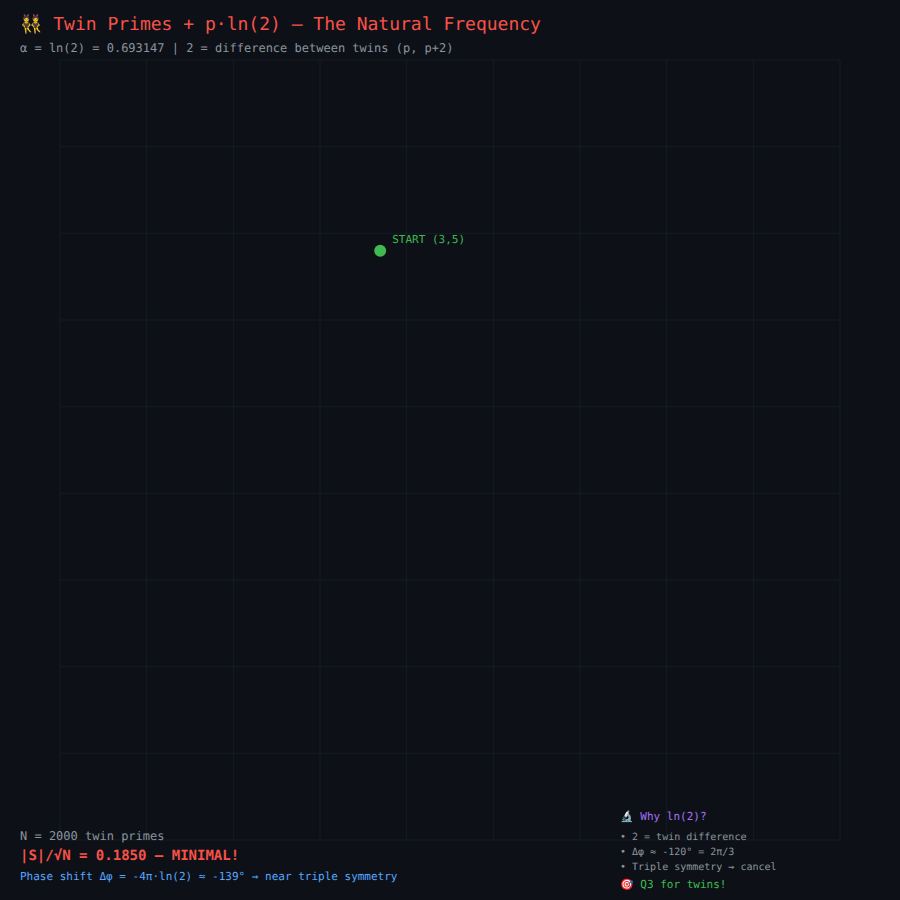
t = 0.00 s
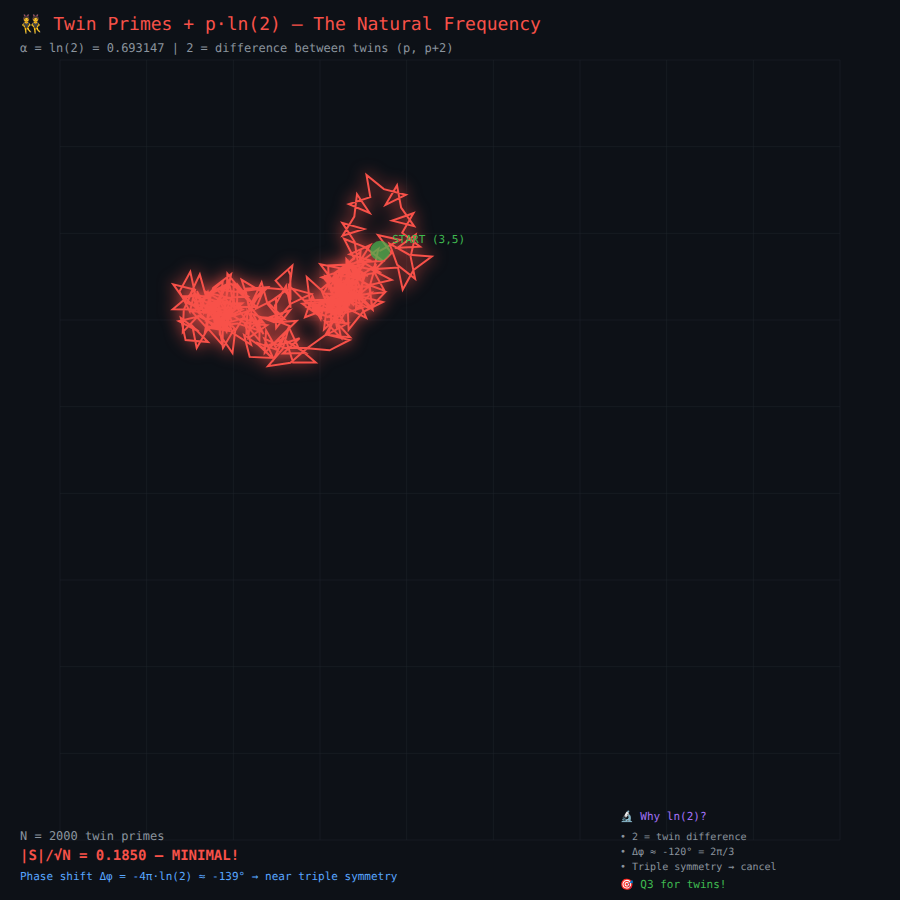
t = 1.50 s
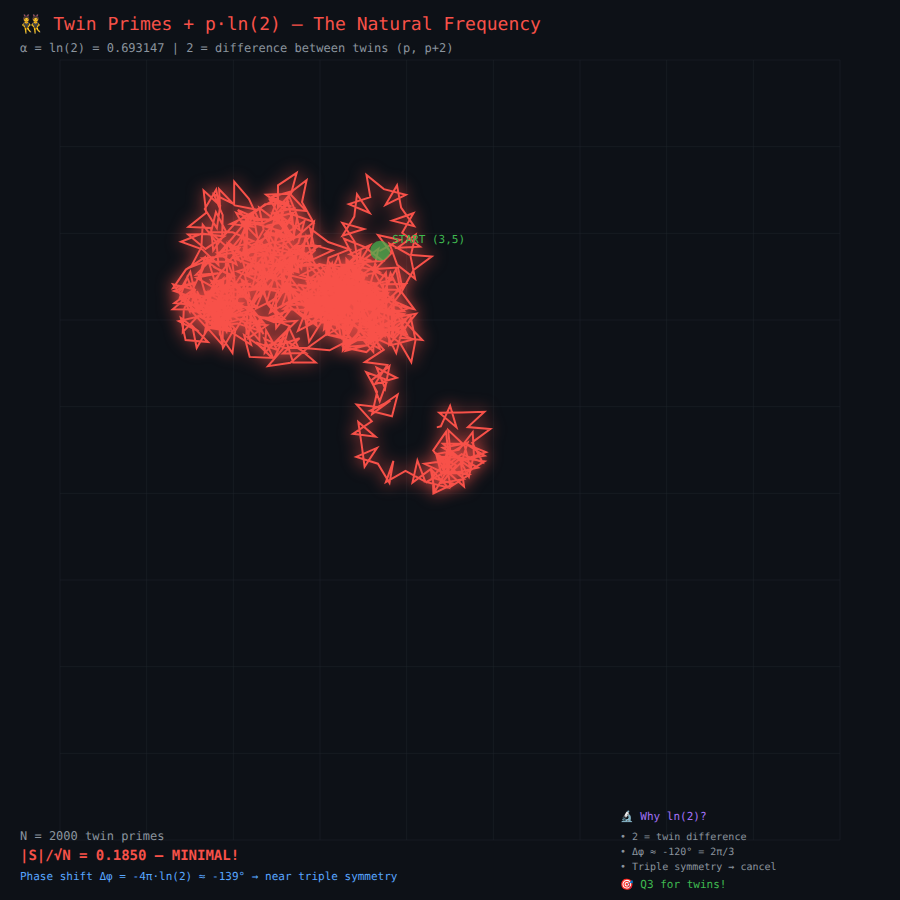
t = 4.50 s
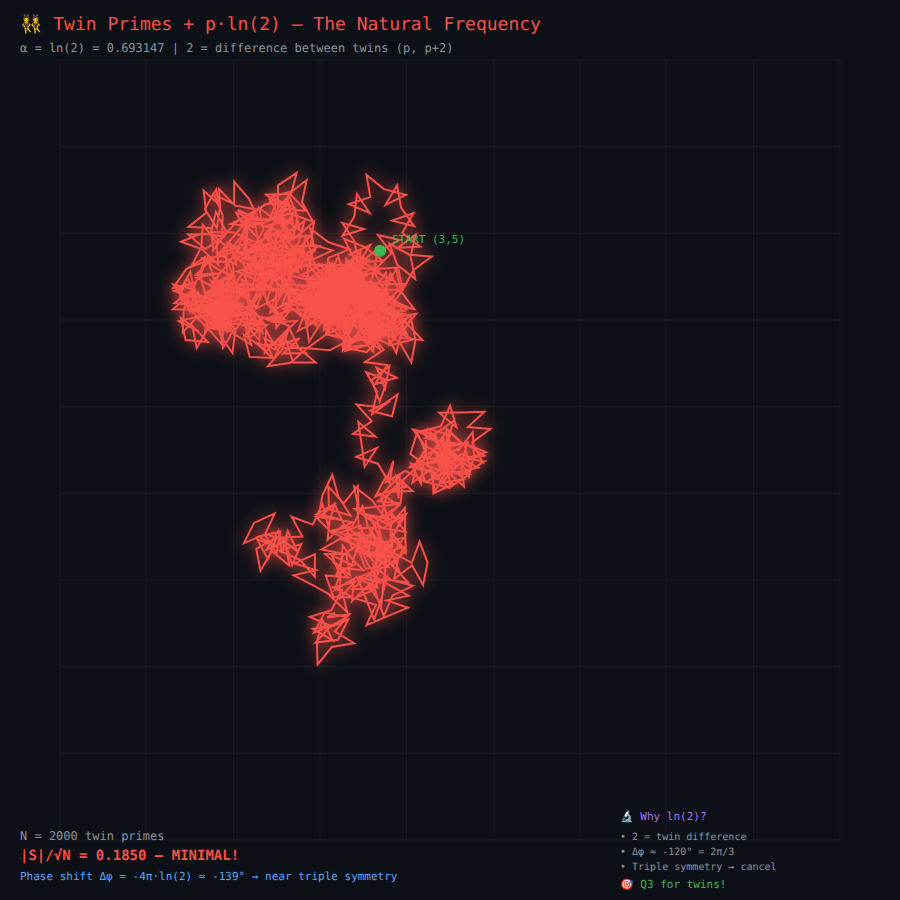
t = 6.00 s
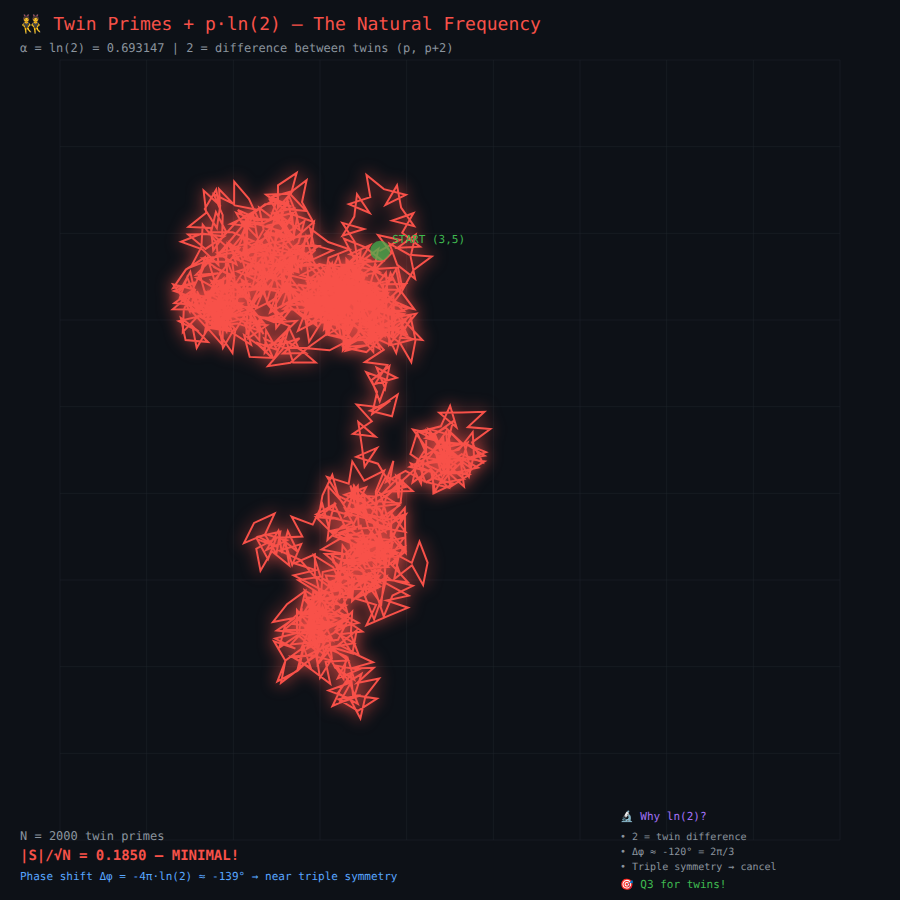
t = 7.50 s
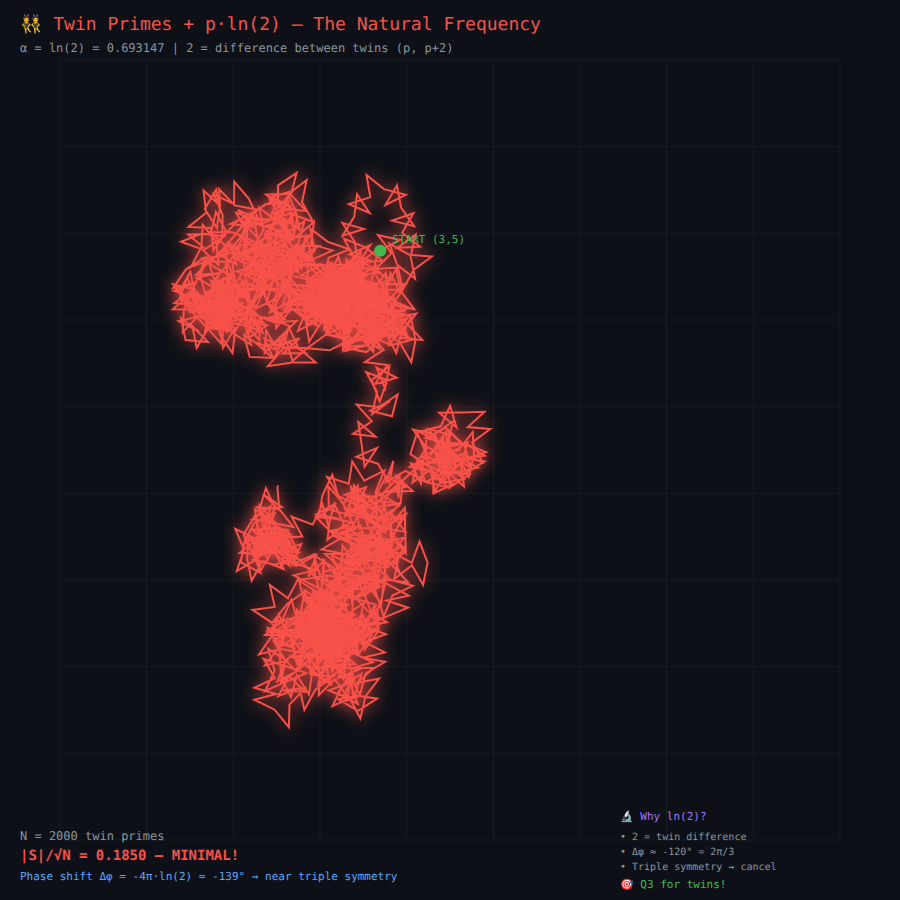
t = 10.00 s

The animated SVG that drew these frames (rendered in a browser with its animation timeline set to each time). Animation: 1 SMIL element (animate=1), 2 CSS @keyframes rules; frames cover the first 10.00 s, repeats indefinitely.

<svg width="900" height="900" xmlns="http://www.w3.org/2000/svg">
<style>
    .main-path {
        stroke-dasharray: 45138;
        stroke-dashoffset: 45138;
        animation: draw 12s ease-out forwards;
    }
    @keyframes draw {
        to { stroke-dashoffset: 0; }
    }
    .pulse {
        animation: pulse 1s ease-in-out infinite;
    }
    @keyframes pulse {
        0%, 100% { r: 6; opacity: 1; }
        50% { r: 10; opacity: 0.7; }
    }
    .glow {
        filter: drop-shadow(0 0 8px #f85149);
    }
    </style>
<rect width="100%" height="100%" fill="#0d1117"/>
<text x="20" y="30" font-family="monospace" font-size="18" fill="#f85149">👯 Twin Primes + p·ln(2) — The Natural Frequency</text>
<text x="20" y="52" font-family="monospace" font-size="12" fill="#8b949e">α = ln(2) = 0.693147 | 2 = difference between twins (p, p+2)</text>
<g stroke="#21262d" stroke-width="0.5">
<line x1="60.0" y1="60" x2="60.0" y2="840"/>
<line x1="60" y1="60.0" x2="840" y2="60.0"/>
<line x1="146.66666666666669" y1="60" x2="146.66666666666669" y2="840"/>
<line x1="60" y1="146.66666666666669" x2="840" y2="146.66666666666669"/>
<line x1="233.33333333333334" y1="60" x2="233.33333333333334" y2="840"/>
<line x1="60" y1="233.33333333333334" x2="840" y2="233.33333333333334"/>
<line x1="320.0" y1="60" x2="320.0" y2="840"/>
<line x1="60" y1="320.0" x2="840" y2="320.0"/>
<line x1="406.6666666666667" y1="60" x2="406.6666666666667" y2="840"/>
<line x1="60" y1="406.6666666666667" x2="840" y2="406.6666666666667"/>
<line x1="493.3333333333333" y1="60" x2="493.3333333333333" y2="840"/>
<line x1="60" y1="493.3333333333333" x2="840" y2="493.3333333333333"/>
<line x1="580.0" y1="60" x2="580.0" y2="840"/>
<line x1="60" y1="580.0" x2="840" y2="580.0"/>
<line x1="666.6666666666666" y1="60" x2="666.6666666666666" y2="840"/>
<line x1="60" y1="666.6666666666666" x2="840" y2="666.6666666666666"/>
<line x1="753.3333333333334" y1="60" x2="753.3333333333334" y2="840"/>
<line x1="60" y1="753.3333333333334" x2="840" y2="753.3333333333334"/>
<line x1="840.0" y1="60" x2="840.0" y2="840"/>
<line x1="60" y1="840.0" x2="840" y2="840.0"/>
</g>
<path class="main-path glow" d="M 380.2 250.7 L 400.0 239.9 L 378.0 235.1 L 391.5 253.2 L 375.5 269.1 L 398.0 267.6 L 402.7 289.6 L 413.6 269.9 L 431.7 256.5 L 409.2 254.7 L 389.5 243.7 L 397.2 264.9 L 415.1 278.7 L 410.6 256.6 L 415.7 234.6 L 397.5 247.8 L 420.0 246.7 L 402.2 232.8 L 413.5 213.2 L 392.2 220.6 L 414.1 226.1 L 401.1 207.6 L 397.0 185.4 L 385.6 204.8 L 405.8 194.8 L 383.9 189.1 L 366.5 174.9 L 370.3 197.1 L 348.9 204.1 L 369.6 212.9 L 357.0 194.2 L 354.3 216.6 L 342.5 235.8 L 364.0 229.0 L 342.3 222.9 L 354.7 241.8 L 358.1 264.1 L 370.2 245.0 L 349.7 254.4 L 371.3 260.7 L 349.0 263.8 L 367.9 276.1 L 347.6 266.3 L 356.5 287.1 L 356.0 309.6 L 371.2 292.9 L 349.4 298.6 L 369.6 308.6 L 385.1 292.2 L 362.6 294.5 L 344.3 281.3 L 349.5 303.2 L 357.1 282.0 L 337.5 293.0 L 326.8 312.9 L 347.9 304.9 L 339.9 283.8 L 332.1 304.9 L 336.9 327.0 L 347.7 307.2 L 348.6 329.7 L 362.7 312.1 L 382.9 302.0 L 361.0 296.4 L 363.5 274.0 L 346.9 289.4 L 369.2 285.5 L 349.9 273.9 L 338.1 293.1 L 359.6 286.3 L 350.4 265.7 L 343.9 287.3 L 328.9 304.2 L 351.3 301.2 L 368.5 286.7 L 346.0 286.3 L 325.6 276.6 L 334.6 297.3 L 338.4 275.1 L 321.0 289.4 L 329.6 310.3 L 336.7 288.9 L 353.0 304.5 L 351.0 282.1 L 364.4 263.9 L 342.3 268.8 L 320.3 264.2 L 333.9 282.2 L 338.7 304.2 L 349.5 284.4 L 347.9 261.9 L 334.4 279.9 L 350.7 264.4 L 328.2 265.4 L 329.1 287.9 L 343.2 270.3 L 321.7 277.4 L 342.6 286.1 L 337.0 307.9 L 355.5 295.1 L 372.7 309.8 L 369.3 287.4 L 375.6 265.8 L 356.6 278.0 L 334.3 274.7 L 349.0 291.8 L 346.1 269.5 L 333.6 288.3 L 352.4 300.8 L 346.4 279.1 L 333.6 297.6 L 355.5 292.0 L 371.8 307.6 L 369.7 285.1 L 391.6 279.9 L 371.6 269.5 L 349.5 264.9 L 363.2 282.8 L 384.4 290.6 L 373.5 270.8 L 378.4 248.8 L 360.3 262.2 L 382.8 260.9 L 364.9 247.1 L 344.0 238.7 L 354.3 258.8 L 335.9 271.9 L 358.3 274.1 L 360.6 251.6 L 344.2 267.1 L 338.6 288.9 L 357.2 276.1 L 379.4 272.1 L 360.0 260.5 L 339.6 270.2 L 361.3 276.3 L 346.4 259.3 L 346.6 281.9 L 324.2 278.6 L 339.0 295.7 L 335.9 273.3 L 323.6 292.2 L 306.8 277.1 L 309.6 299.5 L 320.7 319.1 L 325.2 297.0 L 346.4 304.7 L 335.4 285.0 L 327.4 306.1 L 347.3 295.4 L 324.8 293.5 L 340.5 309.7 L 356.8 294.0 L 334.2 295.2 L 315.9 308.3 L 338.3 310.5 L 347.0 289.6 L 326.8 299.7 L 304.2 300.4 L 321.7 314.7 L 343.4 321.1 L 331.3 302.1 L 331.0 324.6 L 346.0 307.7 L 366.2 317.8 L 357.5 297.0 L 364.9 275.6 L 345.4 286.9 L 325.5 276.3 L 333.5 297.3 L 313.7 308.3 L 335.8 313.0 L 327.9 334.1 L 347.7 323.3 L 325.2 321.5 L 341.0 337.6 L 336.6 315.5 L 325.4 335.1 L 307.1 348.3 L 329.6 350.3 L 349.6 340.0 L 327.7 334.7 L 350.1 337.2 L 334.8 320.6 L 349.1 303.1 L 326.8 307.0 L 324.0 329.4 L 340.8 314.3 L 362.4 307.6 L 341.7 298.5 L 319.4 302.0 L 338.5 314.0 L 350.6 294.9 L 329.0 301.4 L 307.2 307.5 L 327.6 317.1 L 347.0 305.6 L 324.8 301.6 L 302.4 303.8 L 320.8 316.9 L 312.5 295.9 L 305.0 317.2 L 326.1 309.2 L 304.9 301.4 L 288.9 285.4 L 290.6 307.9 L 286.1 285.8 L 275.0 305.5 L 276.2 328.0 L 290.0 310.2 L 268.7 317.6 L 289.6 326.0 L 278.2 345.4 L 299.6 338.2 L 283.0 353.5 L 305.5 352.9 L 286.3 341.1 L 293.1 362.6 L 315.7 362.4 L 298.5 347.8 L 288.9 327.3 L 282.7 349.0 L 268.0 366.2 L 290.4 362.8 L 307.4 348.0 L 284.8 348.1 L 264.3 338.6 L 273.7 359.2 L 283.4 338.8 L 262.7 347.9 L 244.1 335.0 L 249.7 356.9 L 272.3 357.9 L 255.9 342.4 L 277.2 349.9 L 266.1 330.3 L 264.7 352.8 L 280.5 336.7 L 296.6 320.9 L 274.1 322.3 L 253.0 314.1 L 263.6 334.1 L 250.6 315.6 L 248.3 338.1 L 267.0 325.3 L 244.5 322.8 L 225.2 311.1 L 232.2 332.6 L 251.1 344.8 L 244.8 323.1 L 259.4 340.3 L 259.7 317.8 L 281.9 321.4 L 267.5 304.1 L 261.6 282.3 L 251.8 302.6 L 237.7 285.0 L 236.8 307.5 L 250.4 325.5 L 251.9 303.0 L 268.0 287.2 L 245.4 288.6 L 249.4 310.8 L 261.0 291.4 L 241.6 279.8 L 248.6 301.3 L 233.5 284.5 L 234.0 307.1 L 256.5 306.7 L 239.2 292.2 L 216.9 289.3 L 231.8 306.2 L 219.4 325.0 L 241.1 318.9 L 263.4 322.5 L 248.9 305.2 L 264.0 288.4 L 241.6 291.2 L 227.4 273.6 L 226.6 296.2 L 231.1 274.1 L 213.2 287.8 L 205.5 309.0 L 225.3 298.1 L 247.8 296.3 L 229.6 282.9 L 209.4 292.9 L 231.2 298.6 L 222.3 319.3 L 242.6 309.5 L 222.0 300.3 L 231.6 320.8 L 219.5 301.7 L 216.1 324.0 L 231.1 307.1 L 208.8 310.0 L 204.9 332.3 L 222.4 318.0 L 240.1 304.0 L 217.6 302.9 L 225.5 324.1 L 233.4 302.9 L 228.6 280.8 L 217.7 300.6 L 206.5 320.2 L 227.8 312.8 L 205.9 307.4 L 218.9 325.8 L 223.0 348.0 L 234.5 328.5 L 219.2 311.9 L 219.8 334.5 L 232.5 353.1 L 235.2 330.7 L 247.0 311.5 L 225.4 318.3 L 242.3 303.3 L 219.7 303.6 L 222.8 281.2 L 205.9 296.1 L 199.8 274.4 L 190.1 294.8 L 172.8 309.3 L 195.4 309.6 L 216.4 301.3 L 195.1 293.9 L 190.3 271.8 L 179.5 291.6 L 189.9 311.6 L 195.1 289.7 L 173.2 284.3 L 186.3 302.7 L 207.2 311.2 L 197.0 291.1 L 203.7 312.7 L 212.7 291.9 L 193.9 304.4 L 216.3 307.3 L 225.6 286.8 L 205.1 296.2 L 182.5 296.1 L 199.6 310.9 L 193.4 289.2 L 183.8 309.7 L 182.8 332.2 L 198.3 315.8 L 218.1 326.7 L 210.3 305.5 L 220.8 325.5 L 225.9 303.5 L 206.5 292.1 L 213.7 313.5 L 191.3 310.9 L 206.5 327.5 L 228.8 330.8 L 214.1 313.7 L 207.9 292.0 L 198.4 312.5 L 215.1 327.6 L 212.4 305.2 L 192.2 295.0 L 200.8 315.9 L 178.8 321.2 L 198.9 331.6 L 180.8 318.0 L 185.6 340.1 L 208.0 342.0 L 192.3 325.8 L 196.7 348.0 L 207.9 328.4 L 222.8 345.3 L 222.6 322.8 L 210.4 303.8 L 207.2 326.2 L 229.6 329.4 L 214.8 312.3 L 226.6 331.6 L 230.3 309.4 L 215.0 326.0 L 237.4 323.4 L 258.9 330.5 L 247.3 311.1 L 246.4 333.7 L 261.9 317.2 L 284.4 319.1 L 268.6 303.0 L 286.9 289.8 L 264.5 287.7 L 255.9 308.6 L 276.0 298.5 L 276.5 321.0 L 290.9 303.7 L 311.3 293.9 L 289.5 287.9 L 292.4 265.6 L 275.6 280.6 L 290.5 297.5 L 290.3 274.9 L 281.4 254.2 L 274.5 275.7 L 255.1 287.2 L 277.3 291.2 L 270.0 312.5 L 289.5 301.2 L 311.6 305.6 L 297.8 287.8 L 284.4 269.7 L 282.7 292.2 L 281.5 269.7 L 267.6 287.5 L 257.5 267.3 L 251.9 289.1 L 268.5 273.9 L 246.0 274.5 L 265.2 286.3 L 258.4 264.8 L 236.9 271.5 L 257.6 280.5 L 267.1 301.0 L 273.3 279.3 L 264.4 258.6 L 257.5 280.1 L 275.0 265.8 L 252.4 265.1 L 271.0 278.0 L 265.4 256.1 L 244.1 248.6 L 255.2 268.2 L 256.7 245.7 L 240.8 261.8 L 227.3 243.7 L 225.7 266.2 L 239.3 248.3 L 217.2 252.9 L 236.5 264.6 L 229.6 243.1 L 246.6 258.0 L 243.5 235.7 L 233.9 256.1 L 254.5 247.0 L 276.0 253.8 L 264.3 234.6 L 279.9 218.3 L 257.5 220.4 L 236.2 212.9 L 247.3 232.5 L 242.7 254.6 L 260.7 240.9 L 271.5 260.7 L 276.3 238.7 L 289.9 220.6 L 267.8 225.4 L 287.2 237.0 L 280.2 215.5 L 259.6 224.9 L 281.3 231.3 L 293.8 212.5 L 272.0 218.5 L 287.6 202.2 L 265.1 204.3 L 247.3 218.2 L 269.9 219.4 L 277.6 198.2 L 257.9 209.1 L 241.8 225.0 L 264.4 223.5 L 241.9 221.3 L 257.4 237.7 L 253.4 215.5 L 241.9 234.9 L 250.8 214.2 L 230.5 224.0 L 252.9 226.8 L 237.8 210.0 L 258.4 219.2 L 248.9 198.8 L 234.2 181.6 L 234.1 204.2 L 213.8 194.4 L 222.7 215.1 L 222.1 237.7 L 237.3 221.0 L 256.9 209.8 L 234.8 205.4 L 219.1 189.2 L 220.3 211.8 L 216.2 189.6 L 204.8 209.0 L 216.9 228.1 L 220.2 205.7 L 203.6 190.5 L 206.2 212.9 L 188.5 226.9 L 211.0 228.0 L 213.2 250.4 L 226.3 232.0 L 215.9 212.0 L 210.6 233.9 L 188.1 234.5 L 205.5 248.9 L 224.3 236.4 L 201.9 233.5 L 181.0 241.8 L 202.3 249.3 L 218.5 264.9 L 216.5 242.4 L 202.7 224.6 L 201.4 247.1 L 190.9 267.1 L 211.9 258.9 L 196.0 274.9 L 218.5 273.2 L 196.4 277.8 L 216.1 288.8 L 223.5 310.1 L 231.9 289.2 L 211.0 280.7 L 221.2 300.8 L 223.6 278.4 L 207.1 293.8 L 229.5 296.5 L 214.3 279.8 L 207.5 258.2 L 198.6 279.0 L 204.8 257.3 L 185.9 269.6 L 173.1 288.2 L 195.0 282.5 L 174.0 290.9 L 195.3 298.3 L 187.2 277.2 L 179.6 298.4 L 197.6 312.0 L 192.9 289.9 L 174.5 303.0 L 196.9 305.2 L 216.4 316.6 L 209.1 295.2 L 203.6 317.1 L 222.1 304.2 L 210.5 323.5 L 231.9 316.5 L 254.3 313.8 L 235.6 301.2 L 246.7 281.5 L 225.4 289.2 L 213.9 308.5 L 235.3 301.5 L 249.6 284.0 L 227.3 287.8 L 226.9 265.3 L 212.4 282.6 L 234.0 276.0 L 213.4 266.9 L 233.6 277.0 L 224.9 256.1 L 202.4 258.2 L 220.8 271.3 L 210.4 291.4 L 231.4 283.0 L 249.5 296.5 L 244.7 274.5 L 265.8 266.5 L 244.6 258.7 L 266.8 254.6 L 247.4 243.1 L 246.8 220.6 L 232.4 238.0 L 217.7 255.1 L 240.0 251.8 L 246.4 273.4 L 255.8 252.9 L 249.1 274.5 L 268.3 262.5 L 290.5 266.3 L 276.2 248.9 L 295.6 237.3 L 273.4 233.3 L 253.7 244.3 L 275.7 248.9 L 297.8 254.0 L 284.4 235.7 L 281.7 258.2 L 298.4 243.0 L 304.4 221.2 L 285.6 233.8 L 276.1 213.3 L 269.9 235.0 L 292.2 238.7 L 277.8 221.3 L 294.3 236.7 L 291.9 214.3 L 313.2 221.8 L 302.0 202.2 L 306.6 180.1 L 288.7 193.8 L 266.1 194.7 L 283.8 208.8 L 306.2 211.1 L 290.8 194.6 L 296.7 172.8 L 278.0 185.4 L 278.0 208.0 L 292.8 191.0 L 271.1 197.2 L 291.5 206.7 L 270.0 199.9 L 281.8 219.1 L 293.2 238.6 L 297.4 216.4 L 288.9 195.5 L 281.6 216.8 L 299.8 230.1 L 294.7 208.1 L 272.7 213.1 L 292.6 223.7 L 288.0 201.7 L 277.0 221.4 L 259.2 207.6 L 263.6 229.7 L 252.3 249.2 L 273.6 241.9 L 253.4 251.9 L 275.2 257.6 L 292.6 271.9 L 288.8 249.7 L 301.4 268.4 L 304.2 246.0 L 289.6 263.3 L 311.9 259.8 L 332.5 250.4 L 310.8 244.1 L 314.0 221.7 L 297.0 236.5 L 275.3 242.8 L 295.8 252.2 L 310.8 235.4 L 288.4 238.2 L 266.9 231.5 L 278.7 250.7 L 263.2 267.1 L 285.7 264.9 L 266.1 276.1 L 288.2 280.5 L 292.7 258.3 L 274.8 272.1 L 278.9 294.3 L 290.4 274.9 L 289.6 252.3 L 275.4 269.9 L 293.1 255.9 L 270.6 254.8 L 268.4 232.4 L 255.3 250.7 L 234.1 258.4 L 255.1 266.5 L 269.1 248.8 L 246.9 253.0 L 246.1 230.5 L 231.9 248.1 L 253.4 241.1 L 232.6 232.3 L 210.0 232.2 L 227.0 247.1 L 209.7 261.6 L 232.3 261.9 L 235.1 284.3 L 247.6 265.5 L 264.3 280.7 L 261.7 258.3 L 267.2 280.2 L 277.4 260.1 L 297.1 271.0 L 289.3 249.8 L 276.1 231.5 L 274.1 254.0 L 271.7 276.5 L 288.2 261.1 L 310.8 260.4 L 293.4 246.1 L 312.5 258.1 L 305.9 236.5 L 299.6 258.2 L 318.6 245.9 L 296.0 245.9 L 313.0 260.7 L 324.7 280.0 L 328.5 257.8 L 349.5 249.4 L 328.2 242.0 L 310.1 228.4 L 314.9 250.5 L 298.6 266.1 L 321.1 265.0 L 301.0 275.2 L 322.9 280.7 L 307.5 264.2 L 308.3 286.7 L 285.9 284.1 L 301.1 300.8 L 316.0 317.7 L 315.8 295.2 L 336.3 304.8 L 327.1 284.1 L 323.5 306.4 L 340.8 291.9 L 326.4 274.5 L 325.9 297.1 L 317.2 276.3 L 310.2 297.8 L 302.7 319.1 L 322.3 307.8 L 342.1 318.6 L 334.2 297.5 L 329.3 319.5 L 347.4 306.0 L 363.3 322.1 L 361.8 299.5 L 384.3 301.5 L 368.6 285.3 L 346.2 282.7 L 361.4 299.3 L 370.8 319.9 L 377.2 298.2 L 358.3 285.8 L 364.4 307.5 L 344.2 297.4 L 352.9 318.3 L 357.0 296.1 L 339.4 310.1 L 349.8 290.1 L 328.8 298.4 L 350.9 302.9 L 337.1 285.0 L 332.1 263.0 L 321.5 282.9 L 303.5 296.6 L 326.0 298.0 L 304.9 305.9 L 326.1 313.8 L 347.1 322.1 L 336.6 302.1 L 322.4 319.6 L 344.6 315.7 L 361.5 330.7 L 358.6 308.3 L 349.7 287.6 L 342.8 309.0 L 348.5 330.9 L 358.5 310.6 L 379.4 302.0 L 358.0 294.8 L 377.7 283.9 L 355.6 279.2 L 357.1 256.7 L 341.2 272.8 L 325.0 288.5 L 347.6 287.2 L 333.4 304.8 L 355.6 300.8 L 358.3 278.4 L 341.6 293.5 L 363.9 290.0 L 344.7 278.1 L 338.3 256.4 L 329.0 277.0 L 332.2 299.3 L 344.4 280.4 L 329.8 263.1 L 329.5 285.7 L 307.3 282.0 L 321.7 299.3 L 308.6 317.7 L 330.5 312.4 L 317.0 294.4 L 315.4 316.9 L 333.6 303.6 L 311.1 301.7 L 291.5 290.5 L 299.0 311.8 L 316.8 325.7 L 312.5 303.6 L 306.6 325.3 L 325.3 312.8 L 344.3 300.6 L 321.9 297.3 L 334.5 278.6 L 312.7 284.6 L 294.9 298.4 L 317.4 299.6 L 318.7 277.1 L 303.0 293.2 L 325.5 294.9 L 309.6 278.9 L 327.8 265.6 L 305.3 263.7 L 285.3 274.2 L 307.3 279.4 L 329.8 278.3 L 312.1 264.3 L 294.7 250.0 L 298.5 272.3 L 276.8 266.1 L 289.1 285.0 L 282.0 306.4 L 301.4 294.9 L 283.6 308.8 L 306.2 309.9 L 297.9 330.9 L 317.9 320.5 L 339.8 326.0 L 326.8 307.5 L 340.3 289.4 L 318.3 294.2 L 316.4 316.7 L 332.6 300.9 L 343.8 281.3 L 322.5 288.8 L 332.3 309.1 L 338.2 287.3 L 329.0 266.7 L 322.4 288.3 L 300.1 284.9 L 314.7 302.1 L 324.8 281.9 L 303.9 290.6 L 306.1 313.0 L 319.2 294.6 L 303.3 310.6 L 325.8 309.0 L 324.2 286.5 L 310.7 304.5 L 288.1 305.1 L 305.5 319.4 L 309.1 341.7 L 321.0 322.5 L 343.6 322.6 L 326.6 307.8 L 326.2 330.3 L 341.3 313.5 L 343.5 336.0 L 356.5 317.5 L 336.7 306.7 L 344.6 327.9 L 342.9 350.4 L 358.9 334.5 L 373.3 351.9 L 373.8 329.3 L 362.1 310.0 L 358.3 332.2 L 345.6 350.8 L 367.4 345.1 L 382.7 328.6 L 360.3 331.0 L 344.5 347.1 L 367.0 345.3 L 385.0 331.7 L 362.5 330.2 L 342.6 319.5 L 350.6 340.6 L 373.1 339.2 L 355.2 325.5 L 370.6 342.0 L 369.7 319.4 L 384.1 302.0 L 361.8 305.8 L 347.0 322.8 L 369.4 319.7 L 369.1 342.2 L 384.1 325.3 L 403.5 313.9 L 381.3 309.8 L 403.9 311.0 L 387.6 295.3 L 385.9 272.8 L 372.5 291.0 L 352.7 301.9 L 374.8 306.6 L 366.8 327.7 L 386.6 317.0 L 365.3 324.3 L 386.2 332.8 L 396.2 353.0 L 401.9 331.1 L 416.2 313.6 L 393.9 317.5 L 393.5 295.0 L 379.0 312.3 L 360.0 324.4 L 382.3 327.7 L 385.7 305.4 L 368.5 320.0 L 354.5 302.3 L 353.5 324.8 L 343.1 344.9 L 364.1 336.5 L 344.4 347.5 L 366.4 352.1 L 382.6 336.4 L 360.1 337.7 L 379.7 348.9 L 372.2 327.6 L 394.4 323.5 L 374.9 312.1 L 358.3 327.3 L 380.9 326.7 L 377.7 304.3 L 365.4 323.3 L 384.4 335.6 L 378.1 313.9 L 387.9 293.6 L 367.2 302.6 L 361.4 280.8 L 351.5 301.0 L 341.2 321.1 L 362.1 312.7 L 372.3 332.9 L 377.8 311.0 L 368.7 331.6 L 389.1 322.0 L 389.1 344.5 L 403.9 327.5 L 381.4 329.8 L 399.9 342.8 L 411.3 362.3 L 415.5 340.1 L 410.9 318.0 L 399.9 337.7 L 422.3 340.0 L 406.9 323.6 L 391.7 306.8 L 392.2 329.4 L 370.5 335.6 L 391.0 345.1 L 412.8 339.5 L 392.6 329.4 L 410.4 315.5 L 387.9 314.4 L 371.8 298.6 L 373.6 321.1 L 389.3 337.3 L 388.1 314.8 L 409.6 307.9 L 388.8 299.0 L 405.7 284.1 L 383.1 284.3 L 383.2 306.9 L 397.9 289.8 L 375.4 289.5 L 392.3 304.5 L 414.3 309.3 L 400.8 291.2 L 396.1 269.1 L 385.2 288.9 L 386.7 311.4 L 400.3 293.5 L 390.5 273.1 L 384.6 294.9 L 364.0 285.7 L 373.5 306.2 L 376.7 283.8 L 359.7 298.6 L 382.0 295.5 L 363.1 283.2 L 365.9 305.6 L 378.4 286.9 L 368.4 307.1 L 389.2 298.4 L 369.7 309.6 L 391.8 313.9 L 393.3 336.5 L 406.9 318.4 L 385.7 326.1 L 406.8 334.2 L 396.9 313.9 L 391.1 335.7 L 368.7 333.0 L 383.8 349.7 L 364.9 362.1 L 387.3 365.1 L 375.0 384.0 L 396.7 377.8 L 376.6 367.5 L 385.1 388.4 L 389.4 366.3 L 371.6 380.2 L 379.7 401.3 L 387.4 380.1 L 366.2 372.2 L 377.1 392.0 L 372.1 414.0 L 390.3 400.6 L 370.1 410.8 L 392.0 416.3 L 397.6 394.5 L 379.1 407.3 L 356.7 404.6 L 371.8 421.3 L 353.0 433.8 L 375.4 436.7 L 358.3 422.1 L 361.6 444.4 L 364.6 466.8 L 377.0 447.9 L 356.3 456.9 L 377.9 463.7 L 389.5 483.0 L 393.4 460.8 L 385.9 482.1 L 405.5 470.9 L 425.3 481.7 L 417.4 460.5 L 412.5 482.6 L 430.7 469.1 L 435.0 491.3 L 446.2 471.7 L 426.1 482.0 L 448.0 487.4 L 432.6 470.9 L 433.4 493.4 L 453.8 483.8 L 432.1 477.7 L 446.9 460.7 L 424.6 463.8 L 445.0 473.4 L 435.8 452.8 L 441.5 474.6 L 451.5 454.4 L 470.0 467.4 L 464.6 445.5 L 448.2 430.0 L 450.4 452.4 L 448.2 474.9 L 464.5 459.4 L 485.9 452.1 L 465.0 443.6 L 442.8 447.7 L 462.2 459.1 L 484.6 455.7 L 465.5 443.7 L 442.9 443.8 L 460.0 458.5 L 442.9 473.2 L 465.5 473.3 L 484.6 461.3 L 462.2 457.9 L 439.7 456.7 L 456.0 472.4 L 478.0 467.6 L 458.2 456.7 L 468.9 476.6 L 473.9 454.6 L 472.7 432.1 L 458.8 449.9 L 436.6 454.0 L 456.1 465.4 L 441.9 482.9 L 464.1 479.0 L 446.8 464.5 L 450.4 486.8 L 469.4 474.7 L 447.1 471.4 L 464.0 486.4 L 461.0 464.0 L 467.7 442.4 L 448.5 454.3 L 446.0 431.9 L 433.2 450.5 L 447.2 468.2 L 448.2 445.7 L 443.5 467.7 L 461.6 454.1 L 482.6 462.3 L 472.1 442.4 L 490.3 429.1 L 467.9 427.1 L 484.4 411.8 L 461.9 412.5 L 439.3 412.8 L 456.5 427.4 L 450.1 405.8 L 440.8 426.3 L 418.9 431.9 L 439.1 442.0 L 461.6 443.7 L 445.7 427.7 L 425.7 438.2 L 447.7 443.3 L 452.9 421.4 L 434.6 434.5 L 441.7 455.9 L 450.3 435.1 L 428.6 428.9 L 441.0 447.8 L 426.3 430.6 L 426.1 453.2 L 417.1 432.5 L 410.4 454.0 L 429.0 466.8 L 423.3 444.9 L 443.3 455.4 L 435.0 434.4 L 413.0 429.5 L 426.4 447.6 L 414.6 466.8 L 436.1 460.1 L 458.7 460.4 L 441.8 445.4 L 422.5 457.1 L 444.8 460.9 L 443.3 438.4 L 429.7 456.3 L 409.7 466.9 L 431.7 472.0 L 410.9 463.4 L 421.0 483.6 L 423.5 461.1 L 406.9 476.4 L 390.0 491.4 L 412.6 491.1 L 396.0 475.9 L 398.6 498.3 L 399.7 475.8 L 384.1 492.1 L 406.1 487.0 L 386.1 476.4 L 375.5 496.3 L 396.5 488.2 L 378.0 501.2 L 400.5 503.5 L 402.9 481.1 L 386.4 496.4 L 380.7 518.3 L 399.3 505.5 L 380.2 493.5 L 386.7 515.1 L 392.9 536.8 L 402.5 516.4 L 383.3 528.2 L 405.5 531.9 L 391.8 514.0 L 390.5 536.5 L 405.8 553.1 L 405.1 530.5 L 404.8 508.0 L 390.2 525.2 L 369.8 515.5 L 378.9 536.2 L 378.5 558.8 L 393.6 542.0 L 376.0 556.1 L 398.5 557.0 L 394.2 579.1 L 412.0 565.2 L 423.1 584.9 L 427.6 562.7 L 419.5 541.7 L 411.8 562.9 L 392.0 552.1 L 399.9 573.2 L 384.0 557.1 L 385.5 579.7 L 407.9 582.3 L 392.7 565.6 L 404.9 546.6 L 383.2 553.0 L 371.5 533.7 L 367.7 555.9 L 387.2 544.5 L 365.0 540.4 L 346.5 527.4 L 351.9 549.3 L 369.9 535.7 L 347.4 534.2 L 365.5 547.7 L 360.7 525.6 L 339.3 532.9 L 360.2 541.4 L 382.4 545.3 L 368.2 527.8 L 362.5 506.0 L 352.5 526.2 L 330.4 530.9 L 350.2 541.8 L 369.7 553.0 L 362.3 531.7 L 341.0 539.0 L 361.9 547.5 L 376.4 564.8 L 376.8 542.2 L 355.9 550.8 L 377.3 558.0 L 357.4 547.4 L 365.5 568.5 L 388.0 566.9 L 370.0 553.3 L 392.4 555.7 L 377.0 539.2 L 379.6 561.6 L 392.4 543.0 L 388.3 565.2 L 405.9 551.1 L 391.9 533.4 L 390.9 556.0 L 404.0 537.6 L 382.1 542.9 L 377.5 520.8 L 366.5 540.5 L 386.1 551.6 L 378.6 530.3 L 382.5 552.6 L 394.1 533.2 L 406.1 514.1 L 384.5 520.7 L 399.6 503.9 L 377.2 506.7 L 354.8 509.0 L 373.2 522.0 L 357.2 506.1 L 358.9 528.6 L 381.4 526.9 L 363.3 513.5 L 385.4 518.4 L 371.9 500.2 L 354.1 486.4 L 358.5 508.5 L 357.8 486.0 L 343.6 503.5 L 328.4 486.7 L 328.9 509.3 L 350.6 515.5 L 338.3 496.6 L 332.3 474.8 L 322.5 495.2 L 318.6 517.4 L 336.2 503.2 L 316.5 514.3 L 338.7 518.7 L 316.2 517.2 L 332.1 533.1 L 352.1 522.5 L 330.1 517.5 L 327.5 539.9 L 344.1 524.6 L 334.4 504.2 L 328.4 526.0 L 322.4 504.2 L 312.7 524.6 L 291.6 516.7 L 302.3 536.5 L 279.8 537.7 L 297.6 551.6 L 287.8 531.2 L 281.9 553.0 L 278.4 530.7 L 266.4 549.8 L 286.9 540.3 L 265.2 534.1 L 274.6 513.6 L 254.1 522.9 L 244.0 543.1 L 264.9 534.4 L 276.4 553.8 L 280.4 531.6 L 258.4 536.7 L 278.4 547.2 L 257.2 539.4 L 268.0 559.2 L 276.2 538.1 L 256.3 548.7 L 260.5 570.8 L 271.8 551.3 L 289.4 565.5 L 285.4 543.3 L 292.2 564.8 L 301.2 544.1 L 279.5 550.6 L 300.1 559.9 L 314.9 576.9 L 314.9 554.3 L 294.2 563.3 L 315.7 570.1 L 293.7 575.3 L 313.7 585.7 L 333.5 596.6 L 325.7 575.4 L 348.2 577.4 L 332.5 561.2 L 350.1 575.3 L 346.0 553.1 L 363.6 539.0 L 341.1 538.1 L 321.6 549.5 L 343.8 553.7 L 336.4 575.0 L 355.9 563.8 L 342.6 545.6 L 340.8 568.1 L 363.2 570.0 L 347.5 553.8 L 325.0 553.9 L 342.1 568.6 L 334.7 589.9 L 354.2 578.7 L 352.0 601.1 L 368.4 585.6 L 381.3 604.1 L 383.7 581.7 L 386.5 559.3 L 369.7 574.3 L 352.6 589.1 L 375.2 589.1 L 354.6 598.3 L 376.1 604.9 L 366.4 625.2 L 387.1 616.3 L 408.0 607.7 L 386.6 600.5 L 408.6 595.7 L 388.8 584.9 L 369.2 573.7 L 376.7 595.0 L 383.7 616.4 L 392.5 595.6 L 412.8 585.8 L 391.0 579.9 L 373.7 565.4 L 377.3 587.7 L 357.1 577.7 L 365.8 598.5 L 374.1 619.5 L 381.6 598.2 L 386.9 576.3 L 368.5 589.3 L 379.9 569.9 L 358.6 577.1 L 380.4 582.7 L 367.6 564.1 L 358.6 543.4 L 351.8 565.0 L 331.6 555.0 L 340.4 575.8 L 339.7 598.4 L 355.0 581.8 L 333.1 587.3 L 353.3 597.5 L 330.7 596.5 L 347.1 612.0 L 341.8 590.0 L 331.4 610.1 L 309.9 616.9 L 330.7 625.8 L 315.6 642.6 L 338.0 639.8 L 348.1 619.7 L 327.2 628.2 L 346.9 617.1 L 324.7 612.6 L 314.0 632.5 L 335.1 624.5 L 313.0 628.9 L 332.6 640.1 L 322.3 620.0 L 316.9 641.9 L 317.6 664.5 L 331.8 647.0 L 354.1 643.2 L 334.9 631.5 L 349.4 614.2 L 327.1 617.7 L 346.0 605.4 L 323.7 602.3 L 304.6 590.2 L 311.1 611.8 L 291.8 623.6 L 314.1 627.3 L 307.0 648.7 L 326.4 637.2 L 346.0 626.0 L 323.8 621.6 L 310.1 603.6 L 308.7 626.2 L 322.2 608.1 L 300.2 612.9 L 305.3 590.9 L 287.0 604.2 L 273.0 621.9 L 295.2 617.7 L 276.7 630.6 L 299.1 633.0 L 301.6 610.5 L 285.0 625.9 L 279.3 647.7 L 297.9 635.0 L 315.0 649.7 L 311.8 627.4 L 297.0 610.3 L 297.0 632.9 L 275.1 638.6 L 295.4 648.6 L 274.0 641.3 L 285.4 660.8 L 281.0 682.9 L 298.8 669.1 L 303.9 647.1 L 285.6 660.4 L 277.4 681.4 L 297.4 670.9 L 313.8 655.4 L 291.2 656.4 L 310.7 667.8 L 303.5 646.4 L 297.8 668.3 L 316.4 655.5 L 320.0 677.8 L 331.9 658.6 L 329.0 636.3 L 316.5 655.1 L 294.0 657.0 L 312.3 670.3 L 330.3 683.9 L 325.6 661.8 L 348.1 660.5 L 330.3 646.7 L 351.9 653.3 L 339.9 634.2 L 362.3 631.5 L 343.6 618.9 L 325.2 605.8 L 330.6 627.7 L 322.5 606.7 L 314.8 627.9 L 336.0 620.1 L 314.8 612.1 L 325.9 592.4 L 304.7 600.0 L 320.1 616.6 L 319.2 594.0 L 341.5 590.0 L 322.1 578.5 L 342.8 587.4 L 333.0 567.1 L 313.8 555.2 L 320.5 576.7 L 298.2 580.1 L 317.3 592.2 L 333.6 607.7 L 331.4 585.3 L 344.7 567.0 L 322.7 572.1 L 321.1 594.6 L 337.1 578.7 L 350.5 596.8 L 352.3 574.3 L 330.9 581.6 L 351.8 590.1 L 370.5 577.5 L 348.1 574.8 L 365.2 560.0 L 342.7 559.9 L 364.9 563.8 L 350.6 546.3 L 367.0 561.8 L 364.8 539.3 L 351.1 557.3 L 373.2 552.7 L 391.8 540.1 L 369.4 537.4 L 390.0 528.2 L 368.4 521.6 L 378.2 501.3 L 357.5 510.3 L 375.4 496.5 L 352.8 495.2 L 345.0 516.3 L 364.8 505.5 L 354.1 485.7 L 349.1 507.7 L 368.7 518.9 L 361.3 497.6 L 376.8 513.9 L 375.8 491.4 L 384.3 470.5 L 364.2 480.7 L 352.3 461.5 L 348.7 483.8 L 327.2 476.9 L 338.9 496.2 L 359.2 506.2 L 350.4 485.4 L 355.6 507.3 L 366.0 487.3 L 344.7 494.8 L 365.7 503.1 L 345.4 513.0 L 367.3 518.8 L 385.5 532.1 L 380.4 510.1 L 364.3 494.3 L 366.1 516.8 L 345.0 508.7 L 355.7 528.6 L 334.4 536.2 L 355.4 544.4 L 344.1 563.9 L 365.4 556.6 L 386.3 565.3 L 376.2 545.1 L 355.4 553.9 L 376.9 560.9 L 397.9 552.7 L 376.7 545.1 L 354.1 546.2 L 371.9 560.1 L 349.6 563.9 L 368.9 575.6 L 360.0 596.4 L 380.3 586.5 L 363.2 571.8 L 366.5 594.1 L 379.4 575.6 L 357.5 581.1 L 335.3 577.0 L 349.4 594.6 L 347.2 572.2 L 334.1 590.6 L 316.2 576.9 L 320.8 599.0 L 304.4 614.5 L 326.9 613.5 L 307.5 602.0 L 314.6 623.4 L 311.1 601.1 L 299.2 620.3 L 314.0 637.3 L 314.0 614.7 L 310.2 637.0 L 327.6 622.6 L 305.2 625.2 L 323.8 637.9 L 315.2 617.1 L 308.0 638.5 L 323.8 654.6 L 322.5 632.1 L 299.9 633.3 L 317.8 647.2 L 310.4 625.8 L 302.0 646.8 L 323.4 639.7 L 302.6 631.0 L 323.0 621.5 L 301.3 615.3 L 284.1 629.9 L 306.7 630.1 L 318.3 649.5 L 322.2 627.2 L 313.5 606.4 L 306.4 627.8 L 291.0 644.4 L 313.5 642.0 L 317.7 664.1 L 329.0 644.6 L 308.9 654.8 L 330.8 660.3 L 343.6 678.9 L 346.1 656.4 L 325.4 647.4 L 335.2 667.8 L 354.3 679.7 L 347.7 658.2 L 337.8 678.4 L 358.5 669.6 L 336.3 665.7 L 350.5 683.2 L 339.5 702.9 L 360.7 695.2 L 338.5 699.3 L 357.9 710.8 L 377.0 698.7 L 354.7 695.3 L 361.5 673.8 L 342.3 685.6 L 332.5 706.0 L 353.2 697.0 L 350.8 674.6 L 337.9 693.1 L 357.8 703.8 L 349.8 682.7 L 328.6 690.6 L 349.8 698.5 L 360.4 718.4 L 365.4 696.4 L 379.1 678.5 L 357.0 683.0 L 373.7 667.8 L 351.1 668.4 L 372.9 662.3 L 352.5 652.7 L 356.6 630.5 L 338.9 644.6 L 358.8 655.2 L 350.8 634.1 L 352.2 611.6 L 336.4 627.7 L 358.4 622.9 L 338.6 612.0 L 350.1 592.6 L 328.7 599.8 L 306.2 597.3 L 321.6 613.9 L 336.3 596.7 L 314.0 600.1 L 310.6 622.4 L 327.8 607.7 L 313.2 590.5 L 312.9 613.1 L 325.5 594.3 L 303.7 600.2 L 298.5 578.3 L 288.0 598.3 L 269.8 584.9 L 274.8 606.9 L 252.5 609.9 L 271.3 622.3 L 283.2 641.4 L 286.8 619.2 L 267.4 630.8 L 289.7 634.7 L 311.8 638.9 L 297.9 621.2 L 291.3 599.6 L 282.1 620.2 L 265.2 635.1 L 287.8 635.0 L 278.7 614.3 L 272.0 635.9 L 259.0 654.3 L 280.9 648.9 L 303.1 653.1 L 289.1 635.4 L 267.8 628.0 L 279.0 647.5 L 265.0 665.2 L 287.2 661.1 L 268.2 648.9 L 274.6 670.6 L 265.1 691.0 L 285.7 681.8 L 306.4 673.0 L 285.0 666.0 L 263.6 658.7 L 274.9 678.2 L 254.5 687.7 L 276.2 694.0 L 254.3 699.7 L 274.6 709.7 L 288.9 727.2 L 289.5 704.6 L 305.0 688.1 L 282.5 690.4 L 305.1 691.9 L 289.0 676.0 L 278.4 696.0 L 299.5 687.8 L 304.4 709.9 L 315.1 690.0 L 333.2 676.4 L 310.6 674.9 L 309.0 652.4 L 295.5 670.4 L 279.7 654.3 L 281.1 676.9 L 291.0 697.1 L 296.8 675.3 L 309.0 694.3 L 312.2 672.0 L 331.0 684.4 L 325.0 662.7 L 318.2 684.2 L 337.4 672.4 L 350.7 654.2 L 328.7 659.3 L 306.6 654.7 L 320.3 672.6 L 318.7 695.1 L 334.7 679.2 L 348.0 697.4 L 349.9 674.9 L 359.8 695.1 L 365.6 673.3 L 385.0 661.8 L 362.8 657.8 L 384.7 652.4 L 364.7 642.1 L 385.8 634.2 L 364.7 626.3 L 386.9 622.2 L 367.4 610.8 L 352.4 593.9 L 352.7 616.4 L 333.6 628.5 L 355.9 631.9 L 358.4 654.3 L 371.2 635.8 L 363.0 614.7 L 355.5 636.0 L 335.6 625.4 L 343.6 646.5 L 339.2 624.3 L 328.0 644.0 L 336.6 623.1 L 316.4 633.3 L 335.1 620.6 L 312.7 617.9 L 298.0 635.1 L 320.3 631.8 L 301.8 618.9 L 307.4 640.8 L 299.0 619.8 L 291.6 641.1 L 296.7 663.1 L 307.2 643.1 L 325.4 656.5 L 320.4 634.5 L 340.4 624.0 L 318.5 618.8 L 297.2 626.2 L 318.1 634.6 L 333.7 650.9 L 332.6 628.4 L 330.0 650.8 L 346.7 635.6 L 363.7 620.8 L 341.1 620.9 L 319.4 627.0 L 339.8 636.6 L 356.4 652.0 L 354.0 629.5 L 332.7 637.0 L 353.7 645.3 L 370.6 630.4 L 348.0 630.6 L 364.6 645.9 L 362.1 623.5 L 342.5 634.6 L 364.6 639.0 L 380.7 623.1 L 358.2 624.6 L 364.0 602.8 L 345.3 615.5 L 322.9 612.6 L 337.9 629.5 L 354.8 614.5 L 332.3 614.7 L 328.9 592.4 L 316.8 611.5 L 310.4 633.1 L 329.4 621.0 L 315.2 603.5 L 314.5 626.0 L 325.9 645.5 L 330.0 623.2 L 337.9 644.4 L 345.8 623.2 L 325.6 633.3 L 347.4 638.9 L 356.9 618.4 L 336.3 627.7 L 357.7 635.0 L 346.3 615.5 L 323.8 614.1 L 339.9 629.9 L 321.9 616.2 L 326.5 638.3 L 339.2 657.0 L 341.8 634.6 L 363.6 640.6 L 351.1 621.8 L 362.7 641.1 L 366.6 618.9 L 359.1 640.2 L 378.7 629.1 L 373.8 607.0 L 363.1 626.9 L 364.7 649.4 L 378.2 631.3 L 377.3 608.8 L 363.2 626.4 L 342.5 617.4 L 352.2 637.8 L 330.6 644.3 L 351.2 653.5 L 345.0 631.8 L 335.5 652.3 L 353.1 638.2 L 330.5 637.3 L 308.0 636.0 L 324.2 651.7 L 310.8 669.9 L 332.8 664.9 L 355.4 664.2 L 337.9 649.9 L 323.6 667.4 L 345.8 663.6 L 328.6 649.0 L 332.1 671.3 L 341.3 650.7 L 320.8 660.2 L 340.0 648.2 L 317.7 644.7 L 340.2 645.3 L 323.6 630.1 L 334.0 610.1 L 313.0 618.4 L 299.8 636.6 L 321.7 631.5 L 323.5 654.0 L 336.9 635.9 L 338.5 613.4 L 322.5 629.4 L 345.1 628.6 L 327.5 614.4 L 347.9 604.7 L 326.2 598.7 L 341.1 615.6 L 340.9 593.0 L 360.0 580.9 L 337.7 577.6 L 323.2 560.2 L 322.8 582.8 L 324.3 560.3 L 308.4 576.3 L 316.3 555.2 L 296.5 565.9 L 288.9 544.7 L 280.7 565.7 L 299.0 552.6 L 276.5 550.5 L 294.3 564.5 L 290.0 542.3 L 274.5 525.9 L 275.5 548.5 L 261.0 531.2 L 260.6 553.7 L 278.1 539.5 L 255.5 538.8 L 235.3 528.8 L 244.0 549.6 L 236.8 571.0 L 256.2 559.6 L 245.0 540.0 L 240.7 562.2 L 260.6 572.8 L 252.5 551.7 L 275.0 553.5 L 259.2 537.4 L 255.3 515.2 L 243.6 534.5 L 253.2 555.0 L 259.4 533.3 L 256.0 555.6 L 273.2 540.9 L 268.0 519.0 L 257.5 539.0 L 239.7 552.8 L 262.2 554.0 L 248.6 536.0 L 247.1 558.5 L 251.6 580.6 L 262.7 560.9 L 283.7 569.0 L 273.1 549.1 L 253.1 559.6 L 275.1 564.8 L 296.4 557.3 L 275.4 549.0 L 268.9 527.4 L 259.7 548.0 L 280.5 539.2 L 259.1 532.2 L 251.9 553.6 L 271.3 542.1 L 292.4 550.2 L 281.8 530.3 L 264.3 516.0 L 268.1 538.2 L 290.4 534.5 L 271.2 522.7 L 293.3 526.9 L 279.3 509.2 L 256.9 507.0 L 272.4 523.4 L 254.9 509.1 L 258.8 531.4 L 270.8 550.4 L 274.2 528.1 L 251.7 529.9 L 269.9 543.3 L 288.0 529.8 L 265.5 528.1 L 270.6 506.1 L 252.3 519.4 L 274.7 522.2 L 259.6 505.4 L 263.1 527.7 L 275.1 508.6 L 265.9 488.0 L 259.4 509.6 L 281.8 507.1 L 263.2 494.3 L 279.4 510.0 L 277.4 487.5 L 285.0 466.2 L 265.3 477.3 L 287.8 478.7 L 271.7 462.9 L 260.0 482.2 L 281.5 475.3 L 287.7 497.0 L 297.3 476.6 L 316.0 489.1 L 310.1 467.3 L 299.5 487.3 L 320.6 479.1 L 343.1 480.4 L 327.0 464.7 L 313.1 482.5 L 335.2 478.1 L 329.7 500.0 L 348.2 487.1 L 367.0 474.6 L 344.6 471.7 L 323.7 480.2 L 345.0 487.5 L 361.4 503.1 L 359.2 480.6 L 380.4 488.3 L 369.5 468.6 L 392.0 467.2 L 374.1 453.5 L 368.6 475.4 L 387.1 462.5 L 366.7 472.2 L 388.4 478.2 L 411.0 478.1 L 393.9 463.4 L 403.7 443.1 L 383.0 452.0 L 404.9 446.6 L 384.8 436.3 L 392.4 457.5 L 400.6 436.5 L 420.2 447.8 L 412.8 426.4 L 405.8 405.0 L 397.0 425.8 L 379.5 440.0 L 402.0 440.7 L 402.9 418.2 L 387.5 434.7 L 368.9 421.8 L 374.5 443.7 L 358.5 427.7 L 360.1 450.2 L 382.1 455.3 L 368.8 437.1 L 364.3 414.9 L 353.2 434.6 L 368.8 451.0 L 367.8 428.4 L 345.5 432.0 L 364.6 443.9 L 376.7 424.8 L 355.1 431.3 L 334.0 423.2 L 344.6 443.1 L 360.2 459.5 L 359.1 436.9 L 342.1 422.1 L 345.2 444.4 L 339.3 422.6 L 329.5 442.9 L 348.8 431.3 L 326.6 427.4 L 343.1 442.8 L 340.7 420.4 L 319.6 412.3 L 330.2 432.2 L 323.0 410.8 L 314.4 431.7 L 305.5 452.4 L 325.8 442.6 L 319.9 420.9 L 310.1 441.2 L 295.9 423.6 L 295.1 446.2 L 303.0 467.3 L 310.9 446.2 L 329.5 433.3 L 307.0 430.9 L 329.6 430.5" stroke="#f85149" fill="none" stroke-width="2" stroke-linecap="round"/>
<circle class="pulse" cx="380.1904357410486" cy="250.71930262312617" r="6" fill="#3fb950"/>
<text x="392.1904357410486" y="242.71930262312617" font-family="monospace" font-size="11" fill="#3fb950">START (3,5)</text>
<circle cx="329.5769190737621" cy="430.45638992688083" r="6" fill="#f85149" opacity="0">
        <animate attributeName="opacity" from="0" to="1" begin="12s" dur="0.5s" fill="freeze"/>
    </circle>
<text x="20" y="840" font-family="monospace" font-size="12" fill="#8b949e">N = 2000 twin primes</text>
<text x="20" y="860" font-family="monospace" font-size="14" fill="#f85149" font-weight="bold">|S|/√N = 0.1850 — MINIMAL!</text>
<text x="20" y="880" font-family="monospace" font-size="11" fill="#58a6ff">Phase shift Δφ = -4π·ln(2) ≈ -139° → near triple symmetry</text>
<text x="620" y="820" font-family="monospace" font-size="11" fill="#a371f7">🔬 Why ln(2)?</text>
<text x="620" y="840" font-family="monospace" font-size="10" fill="#8b949e">• 2 = twin difference</text>
<text x="620" y="855" font-family="monospace" font-size="10" fill="#8b949e">• Δφ ≈ -120° = 2π/3</text>
<text x="620" y="870" font-family="monospace" font-size="10" fill="#8b949e">• Triple symmetry → cancel</text>
<text x="620" y="888" font-family="monospace" font-size="11" fill="#3fb950">🎯 Q3 for twins!</text>
</svg>